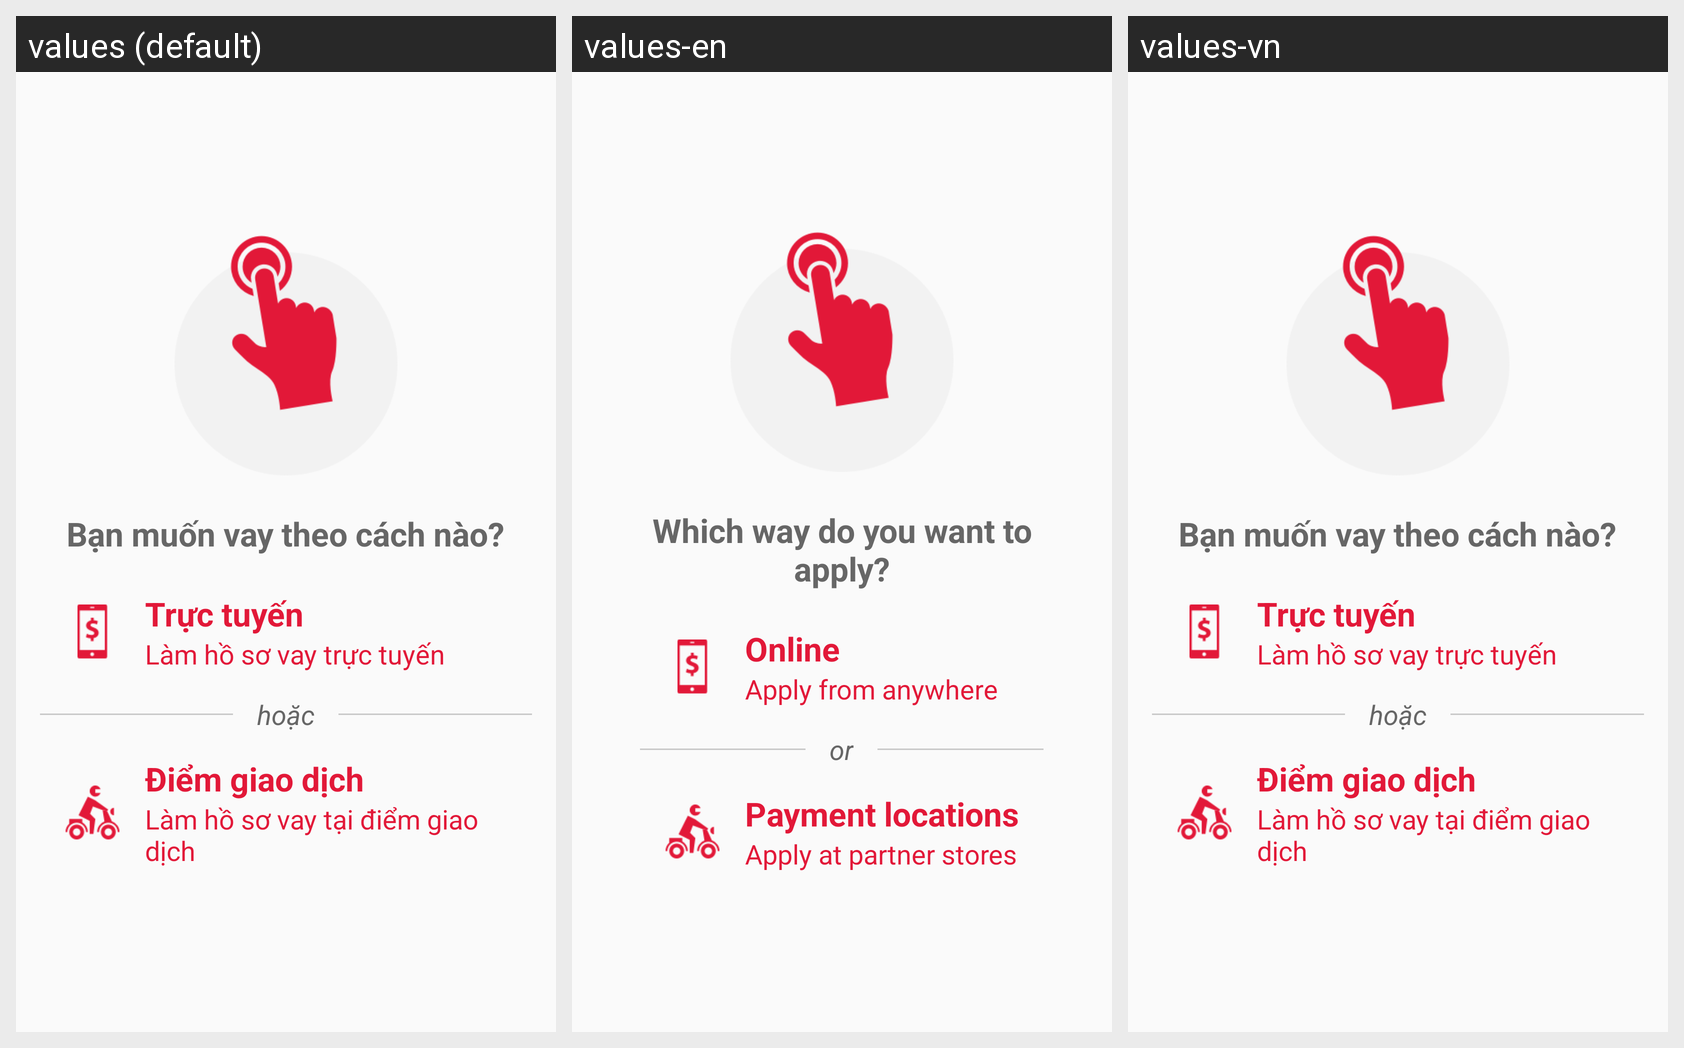

Locale-by-locale string values for the Android screen shown in this grid:
Android screen res/layout/fragment_acl_select_loan_type_fragment.xml rendered under 3 locales, left to right: values (default), values-en, values-vn. Device: Nexus 5 (rendered at 1080×1920; each locale shown at half size, 540×960, under a caption strip naming it); theme AppTheme.
Strings drawn on this screen, with the default value and each locale's value (text and hints the layout hard-codes, and strings that could not be matched under every locale, appear in the picture but are not listed):

which_way_to_apply
  values: Bạn muốn vay theo cách nào?
  values-en: Which way do you want to apply?
  values-vn: Bạn muốn vay theo cách nào?  [not translated; the default value is used]

online
  values: Trực tuyến
  values-en: Online
  values-vn: Trực tuyến  [not translated; the default value is used]

apply_from_anywhere
  values: Làm hồ sơ vay trực tuyến
  values-en: Apply from anywhere
  values-vn: Làm hồ sơ vay trực tuyến  [not translated; the default value is used]

or
  values: hoặc
  values-en: or
  values-vn: hoặc  [not translated; the default value is used]

point_of_sales
  values: Điểm giao dịch
  values-en: Payment locations
  values-vn: Điểm giao dịch  [not translated; the default value is used]

apply_at_partner_stores
  values: Làm hồ sơ vay tại điểm giao dịch
  values-en: Apply at partner stores
  values-vn: Làm hồ sơ vay tại điểm giao dịch  [not translated; the default value is used]
